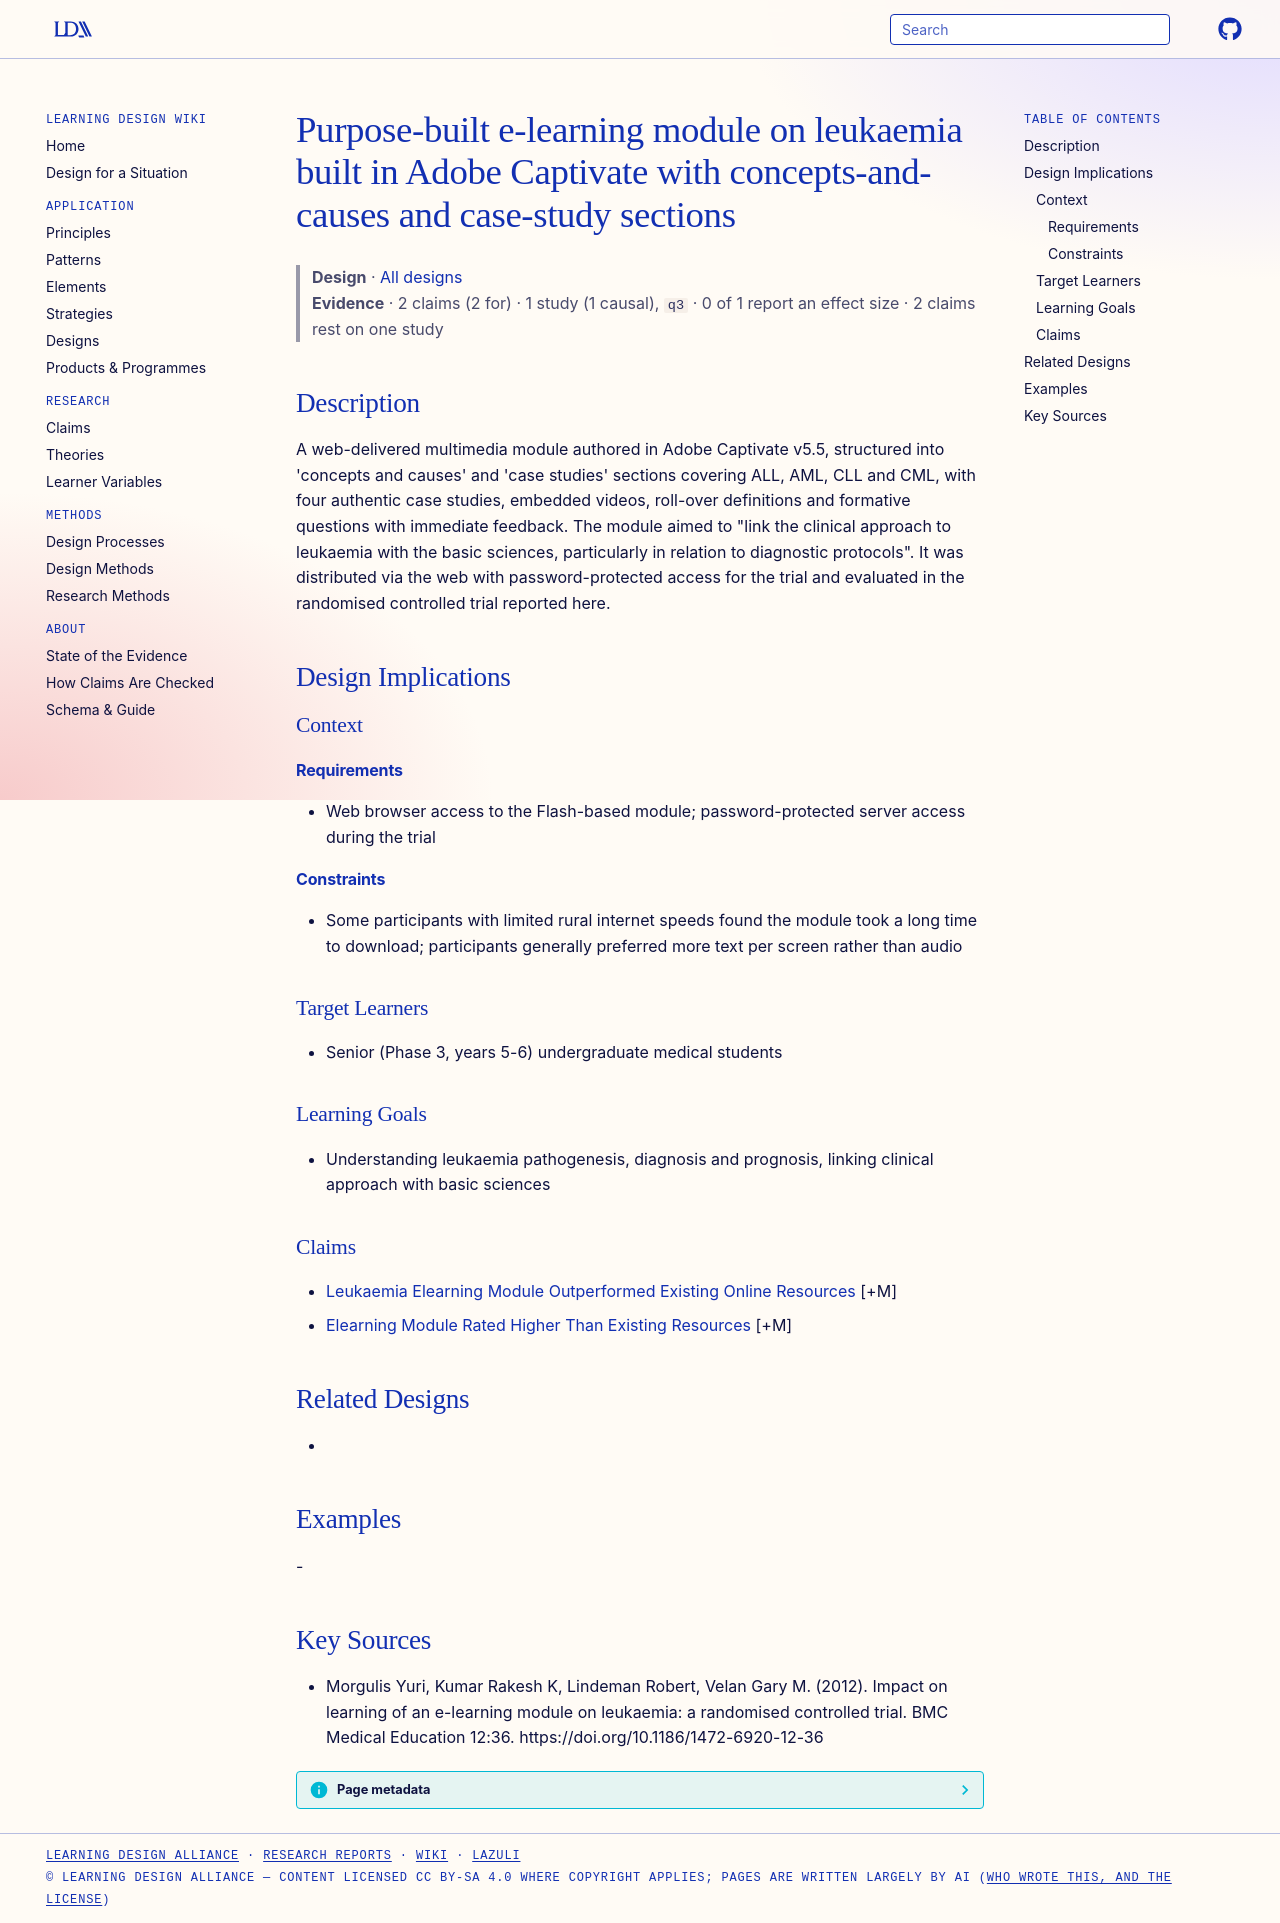

repository: Learning-Design-Alliance/learning-wiki · page: designs/leukaemia-elearning-module-unsw/index.html · generator: mkdocs

---
type: design
id: leukaemia-elearning-module-unsw
title: Purpose-built e-learning module on leukaemia built in Adobe Captivate with concepts-and-causes and case-study sections
description: "A web-delivered multimedia module authored in Adobe Captivate v5.5, structured into 'concepts and causes' and 'case studies' sections covering ALL, AML, CLL and CML, with four authentic case studies, embedded videos,..."
status: review
generated:
  by: "process:settle-candidates"
  at: 2026-11-10
sources:
  - id: morgulis-yuri-2012
    resource: "https://doi.org/10.1186/1472-6920-12-36"
    title: "Morgulis Yuri, Kumar Rakesh K, Lindeman Robert, Velan Gary M. (2012). Impact on learning of an e-learning module on leukaemia: a randomised controlled trial. BMC Medical Education 12:36. https://doi.org/10.1186/1472-6920-12-36"
    author: Morgulis Yuri, Kumar Rakesh K, Lindeman Robert, Velan Gary M
---

# Purpose-built e-learning module on leukaemia built in Adobe Captivate with concepts-and-causes and case-study sections

> **Design** · [All designs](index.md)
> **Evidence** · 2 claims (2 for) · 1 study (1 causal), `q3` · 0 of 1 report an effect size · 2 claims rest on one study

## Description
A web-delivered multimedia module authored in Adobe Captivate v5.5, structured into 'concepts and causes' and 'case studies' sections covering ALL, AML, CLL and CML, with four authentic case studies, embedded videos, roll-over definitions and formative questions with immediate feedback. The module aimed to "link the clinical approach to leukaemia with the basic sciences, particularly in relation to diagnostic protocols". It was distributed via the web with password-protected access for the trial and evaluated in the randomised controlled trial reported here.

## Design Implications

### Context
#### Requirements
- Web browser access to the Flash-based module; password-protected server access during the trial
#### Constraints
- Some participants with limited rural internet speeds found the module took a long time to download; participants generally preferred more text per screen rather than audio

### Target Learners
- Senior (Phase 3, years 5-6) undergraduate medical students

### Learning Goals
- Understanding leukaemia pathogenesis, diagnosis and prognosis, linking clinical approach with basic sciences

### Claims
- [Leukaemia Elearning Module Outperformed Existing Online Resources](../claims/leukaemia-elearning-module-outperformed-existing-online-resources.md) [+M]
- [Elearning Module Rated Higher Than Existing Resources](../claims/elearning-module-rated-higher-than-existing-resources.md) [+M]

## Related Designs
- 

## Examples
-

## Key Sources
- Morgulis Yuri, Kumar Rakesh K, Lindeman Robert, Velan Gary M. (2012). Impact on learning of an e-learning module on leukaemia: a randomised controlled trial. BMC Medical Education 12:36. https://doi.org/10.1186/1472-6920-12-36
